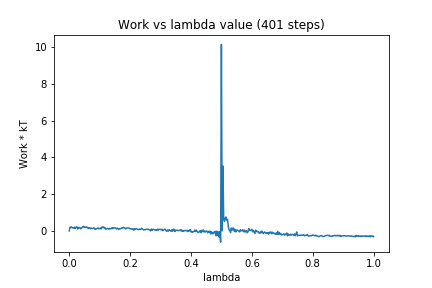

The data file committed next to this chart (first rows):
0, 0.0
1, 0.1981
2, 0.1818
3, 0.2178
4, 0.1636
5, 0.171
6, 0.1496
7, 0.2001
8, 0.1332
9, 0.2056
10, 0.2236
11, 0.1071
12, 0.1835
13, 0.1685
14, 0.1773
15, 0.1155
16, 0.1351
17, 0.1933
18, 0.2266
19, 0.2395
20, 0.1859
21, 0.2067
22, 0.1778
23, 0.2123
24, 0.1836
25, 0.1346
26, 0.1729
27, 0.161
28, 0.1139
29, 0.1498
30, 0.1278
31, 0.1406
32, 0.1578
33, 0.1548
34, 0.08917
35, 0.1053
36, 0.1102
37, 0.1516
38, 0.155
39, 0.1106
40, 0.1224
41, 0.1619
42, 0.105
43, 0.2067
44, 0.1829
45, 0.2182
46, 0.1569
47, 0.1722
48, 0.0928
49, 0.1086
50, 0.1296
51, 0.1203
52, 0.09394
53, 0.1356
54, 0.119
55, 0.1149
56, 0.1649
57, 0.1295
58, 0.1742
59, 0.1579
60, 0.1595
... 340 more rows
